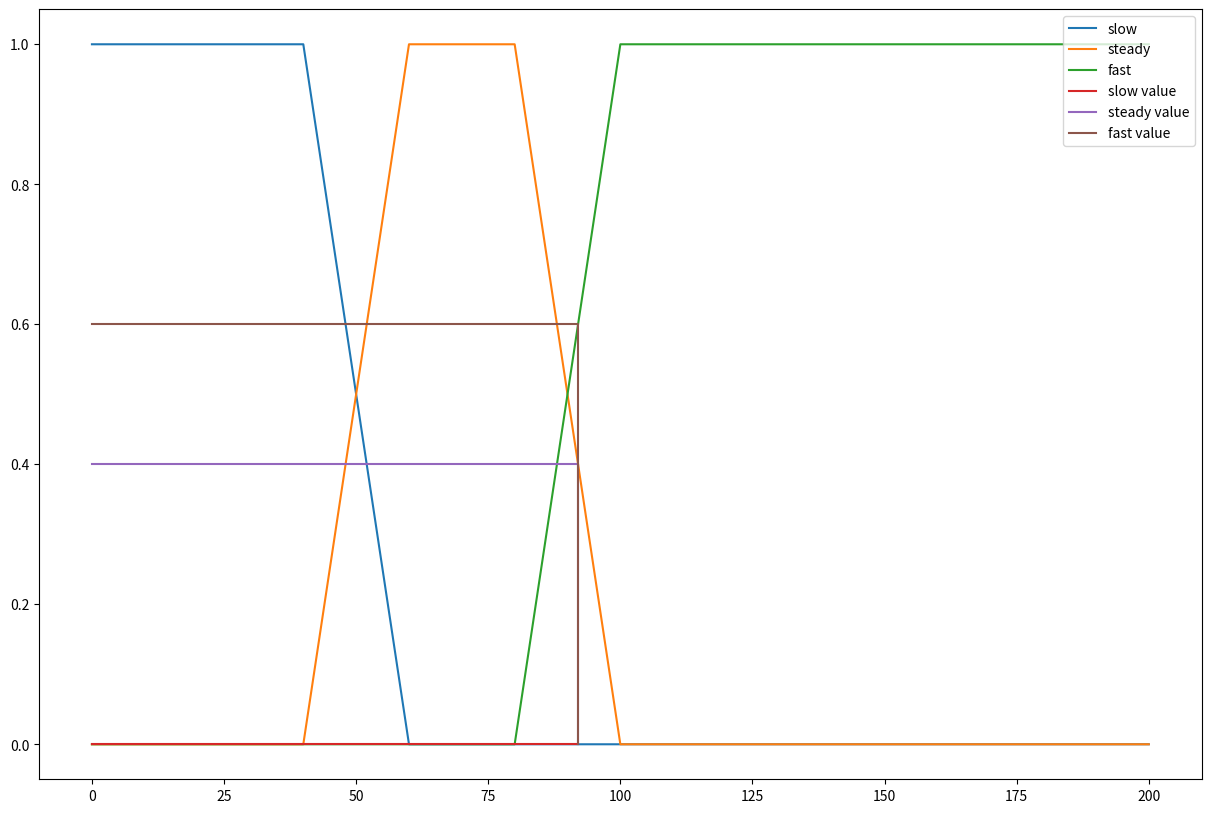

Python code for this plot:
# pip install matplotlib
from matplotlib import pyplot as plt

class BaseFuzzy():

    def __init__(self):
        self.maximum = 0
        self.minimum = 0

    def up(self, x):
        return (x - self.minimum )/ (self.maximum - self.minimum)
    def down(self, x):
        return (self.maximum - x)/ (self.maximum - self.minimum)

class Speed(BaseFuzzy):

    def __init__(self):
        self.s1 = 40
        self.s2 = 60
        self.s3 = 80
        self.s4 = 100
        self.sn = 200

    def slow(self, x):
        #  0 -s1 = 1
        # s1 - s2 = down
        if x < self.s1:
            return 1 
        elif self.s1<=x<=self.s2:
            self.maximum = self.s2
            self.minimum=self.s1
            return self.down(x)
        else:
            return 0

    def steady(self, x):
        # s1-s2 = up
        # s2-s3 = 1
        # s3-s4 = down
        if self.s1 <= x <= self.s2:
            self.maximum = self.s2
            self.minimum=self.s1
            return self.up(x)
        elif self.s2 <= x <= self.s3:
            return 1
        elif self.s3 <= x <= self.s4:
            self.maximum = self.s4
            self.minimum=self.s3
            return self.down(x)
        else:
            return 0

    def fast(self, x):
        # s3 - s4 = up
        # s4 - .... = 1
        if x > self.s4:
            return 1
        elif self.s3 <= x <= self.s4:
            self.maximum = self.s4
            self.minimum=self.s3
            return self.up(x)
        else: 
            return 0
 
    def graph(self, value=None):
        plt.figure(figsize=(15, 10))
        # slow
        # 0 - s1 = 1 [1, 1]
        # s1 - s2 = down [1, 0]
        # s2 - sn = 0 [0, 0]
        x_slow = [0, self.s1, self.s2, self.sn]
        y_slow = [1, 1, 0, 0]
        plt.plot(x_slow, y_slow, label='slow')
        # steady
        # 0-s1 = 0 [0, 0]
        # s1-s2 = up [0, 1]
        # s2-s3 = 1 [1, 1]
        # s3-s4 = down [1, 0]
        # s4-sn = 0 [0, 0]
        x_steady = [0, self.s1, self.s2, self.s3, self.s4, self.sn]
        y_steady = [0, 0, 1, 1, 0, 0]
        plt.plot(x_steady, y_steady, label='steady')
        # fast
        # 0 - s3 = [0, 0]
        # s3 - s4 = up [0, 1]
        # s4 - sn = 1 [1, 1]
        x_fast = [0, self.s3, self.s4, self.sn]
        y_fast = [0, 0, 1, 1]
        plt.plot(x_fast, y_fast, label='fast')

        if value:
            slow_value = self.slow(value)
            steady_value = self.steady(value)
            fast_value = self.fast(value)
            x_param = [0, value, value]
            # slow
            y_slowvalue = [slow_value, slow_value, 0]
            plt.plot(x_param, y_slowvalue, label='slow value')
            # steady
            y_steadyvalue = [steady_value, steady_value, 0]
            plt.plot(x_param, y_steadyvalue, label='steady value')
            # fast
            y_fastvalue = [fast_value, fast_value, 0]
            plt.plot(x_param, y_fastvalue, label='fast value')

        plt.legend(loc='upper right')
        plt.show()


speed = Speed()
x = 92
print('slow', speed.slow(x))
print('steady', speed.steady(x))
print('fast', speed.fast(x))

speed.graph(x)